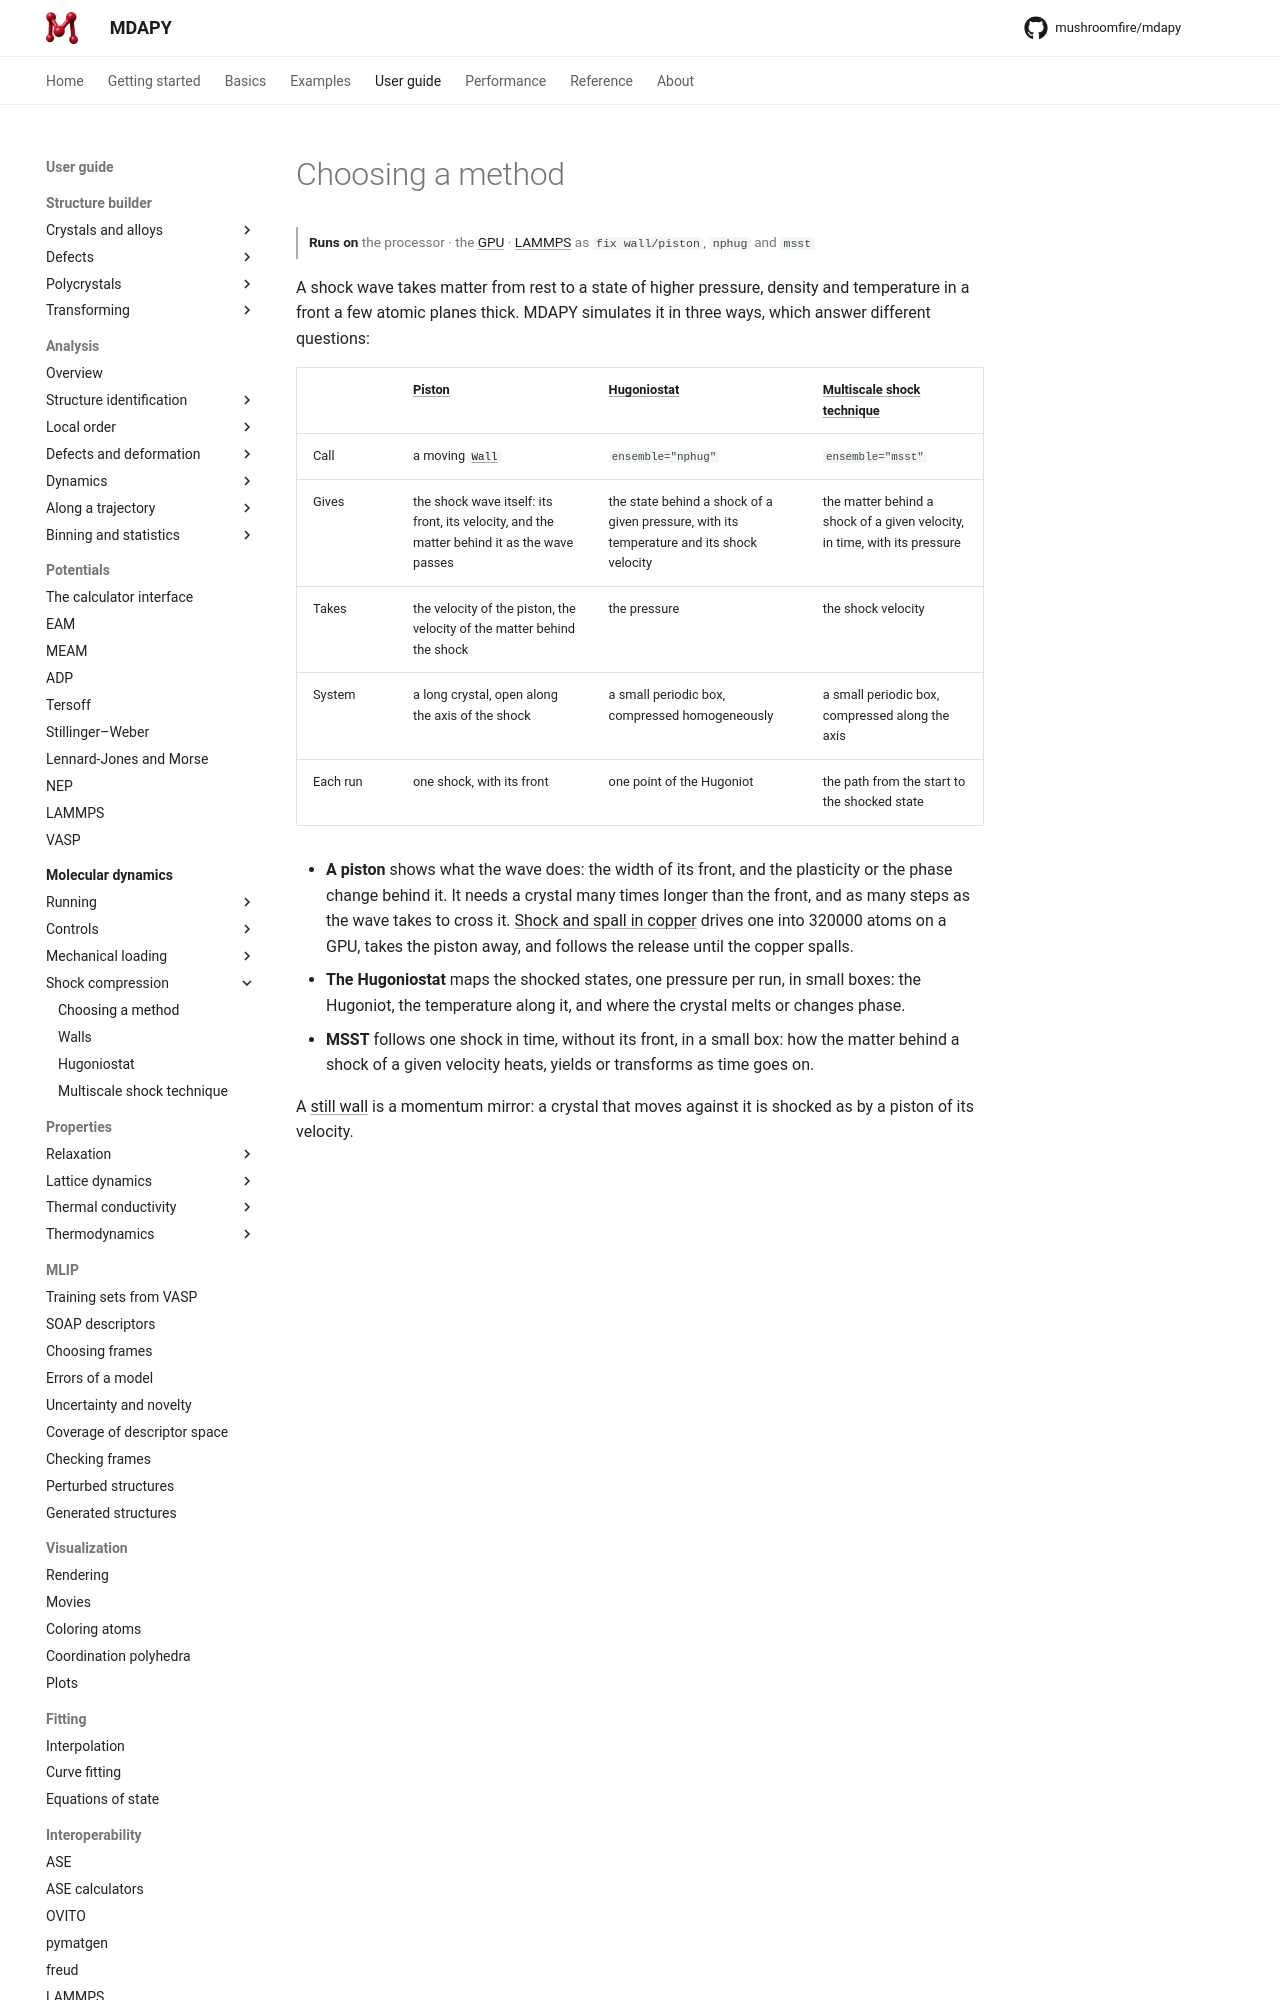

repository: mushroomfire/mdapy · page: dev/user-guide/molecular-dynamics/shock/index.html · generator: mkdocs

# Choosing a method

<p class="runs-on" markdown>**Runs on** the processor · the [GPU](gpu.md) · [LAMMPS](in-lammps.md) as `fix wall/piston`, `nphug` and `msst`</p>

A shock wave takes matter from rest to a state of higher pressure, density and
temperature in a front a few atomic planes thick. MDAPY simulates it in three ways,
which answer different questions:

| | [Piston](walls.md) | [Hugoniostat](hugoniostat.md) | [Multiscale shock technique](msst.md) |
|---|---|---|---|
| Call | a moving [`Wall`](walls.md) | `ensemble="nphug"` | `ensemble="msst"` |
| Gives | the shock wave itself: its front, its velocity, and the matter behind it as the wave passes | the state behind a shock of a given pressure, with its temperature and its shock velocity | the matter behind a shock of a given velocity, in time, with its pressure |
| Takes | the velocity of the piston, the velocity of the matter behind the shock | the pressure | the shock velocity |
| System | a long crystal, open along the axis of the shock | a small periodic box, compressed homogeneously | a small periodic box, compressed along the axis |
| Each run | one shock, with its front | one point of the Hugoniot | the path from the start to the shocked state |
